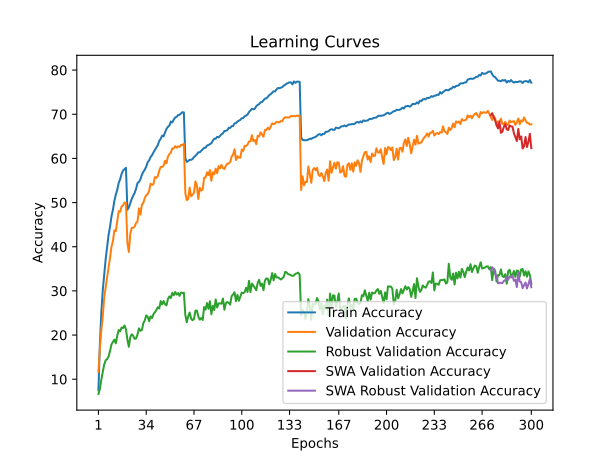

Source data for this figure (header and first rows):
time; train_accuracy; train_loss; valid_accuracy; valid_loss; valid_accuracy_robust; valid_accuracy_swa; valid_accuracy_robust_swa
197,7497; 7,4863; 4,6378; 11,6550; 4,3846; 6,6552; 11,6550; 6,6552
395,3284; 18,1962; 3,9683; 17,0550; 4,1871; 7,7586; 17,0550; 7,7586
596,9507; 25,1612; 3,6396; 21,1250; 3,9652; 9,9310; 21,1250; 9,9310
799,7867; 30,1837; 3,4201; 24,2000; 3,8703; 11,6897; 24,2000; 11,6897
1008,0243; 33,8550; 3,2583; 28,5850; 3,6701; 13,3448; 28,5850; 13,3448
1207,5340; 37,2275; 3,1375; 30,9500; 3,5286; 14,3103; 30,9500; 14,3103
1409,9236; 40,0925; 3,0193; 33,0800; 3,5207; 14,5172; 33,0800; 14,5172
1611,5219; 42,7075; 2,9193; 35,2550; 3,4127; 15,1724; 35,2550; 15,1724
1812,5249; 44,5337; 2,8500; 37,4800; 3,3105; 16,3793; 37,4800; 16,3793
2010,5968; 46,8500; 2,7656; 40,0000; 3,2010; 17,8621; 40,0000; 17,8621
2209,7235; 48,3888; 2,7035; 41,2350; 3,1519; 18,4483; 41,2350; 18,4483
2407,3909; 50,3687; 2,6373; 43,7100; 3,0520; 18,9655; 43,7100; 18,9655
2609,9694; 51,8125; 2,5751; 43,5650; 3,1163; 18,1379; 43,5650; 18,1379
2808,4666; 52,9213; 2,5406; 45,7250; 3,0193; 19,8621; 45,7250; 19,8621
3011,4973; 54,4712; 2,4921; 48,0750; 2,8908; 21,1379; 48,0750; 21,1379
3211,8680; 55,2912; 2,4507; 47,9000; 2,9544; 20,8621; 47,9000; 20,8621
3411,3473; 56,5037; 2,4113; 49,1100; 2,8845; 21,7241; 49,1100; 21,7241
3611,1736; 57,2563; 2,3830; 49,3500; 2,8777; 21,5862; 49,3500; 21,5862
3812,8907; 57,5800; 2,3720; 50,0150; 2,8532; 22,1724; 50,0150; 22,1724
4012,3661; 57,8738; 2,3637; 49,9150; 2,8746; 21,3103; 49,9150; 21,3103
4211,7019; 48,3650; 2,6958; 40,8350; 3,1548; 19,0000; 40,8350; 19,0000
4418,6283; 48,8800; 2,6863; 38,8200; 3,3007; 17,3448; 38,8200; 17,3448
4620,0635; 49,8075; 2,6388; 42,8550; 3,0719; 19,5172; 42,8550; 19,5172
4817,5142; 50,8275; 2,6041; 44,2850; 2,9816; 20,1724; 44,2850; 20,1724
5020,0566; 51,5513; 2,5833; 44,2950; 3,0593; 19,8276; 44,2950; 19,8276
5225,0195; 52,1688; 2,5527; 44,5550; 2,9617; 19,1379; 44,5550; 19,1379
5431,6304; 53,1525; 2,5226; 45,4050; 2,9615; 19,2414; 45,4050; 19,2414
5641,0481; 54,4125; 2,4829; 45,6700; 2,9482; 20,1379; 45,6700; 20,1379
5850,2360; 54,7000; 2,4604; 48,6850; 2,8230; 21,5172; 48,6850; 21,5172
6057,1105; 55,2687; 2,4416; 47,2850; 2,8943; 20,9655; 47,2850; 20,9655
6263,9406; 56,3137; 2,4081; 49,5000; 2,8036; 21,1379; 49,5000; 21,1379
6468,0801; 56,9612; 2,3842; 49,9400; 2,7896; 22,6897; 49,9400; 22,6897
6675,1210; 57,4525; 2,3620; 51,0400; 2,6951; 23,3103; 51,0400; 23,3103
6879,0821; 58,1362; 2,3358; 51,6350; 2,6936; 24,4483; 51,6350; 24,4483
7085,5283; 59,1275; 2,3073; 51,9350; 2,7036; 24,1724; 51,9350; 24,1724
7292,8667; 59,5325; 2,2916; 52,6350; 2,6856; 23,1379; 52,6350; 23,1379
7494,8546; 60,2900; 2,2632; 54,2650; 2,6108; 24,2414; 54,2650; 24,2414
7698,8204; 60,7275; 2,2452; 54,0150; 2,6213; 23,8621; 54,0150; 23,8621
7903,1069; 61,3625; 2,2192; 54,1700; 2,6057; 24,7241; 54,1700; 24,7241
8108,5854; 61,9062; 2,2043; 55,7750; 2,5530; 25,1724; 55,7750; 25,1724
8312,1634; 62,3888; 2,1787; 55,6100; 2,5620; 25,6897; 55,6100; 25,6897
8519,4779; 63,0213; 2,1613; 55,9950; 2,5521; 26,2759; 55,9950; 26,2759
8719,3656; 63,9525; 2,1358; 57,2400; 2,5047; 26,0345; 57,2400; 26,0345
8923,2552; 64,4338; 2,1198; 58,0750; 2,4613; 27,6897; 58,0750; 27,6897
9131,8544; 65,1612; 2,0911; 58,0800; 2,4831; 26,9310; 58,0800; 26,9310
9332,8803; 64,9988; 2,0905; 58,3450; 2,4655; 27,7241; 58,3450; 27,7241
9537,7292; 65,8962; 2,0619; 59,4600; 2,4119; 26,9655; 59,4600; 26,9655
9741,7091; 66,6863; 2,0356; 58,9000; 2,4416; 26,7241; 58,9000; 26,7241
9950,6328; 67,1500; 2,0177; 60,4200; 2,3841; 28,1724; 60,4200; 28,1724
10152,7117; 67,4412; 2,0132; 60,9850; 2,3679; 28,7586; 60,9850; 28,7586
10354,1353; 68,3512; 1,9843; 61,3000; 2,3562; 28,3793; 61,3000; 28,3793
10560,1633; 68,1612; 1,9789; 62,2650; 2,3360; 29,5517; 62,2650; 29,5517
10769,1295; 68,7700; 1,9620; 62,2850; 2,3361; 29,0000; 62,2850; 29,0000
10977,8580; 69,2712; 1,9508; 62,7800; 2,3097; 29,7586; 62,7800; 29,7586
11184,8162; 69,3962; 1,9406; 62,4350; 2,3221; 29,1724; 62,4350; 29,1724
11394,1025; 69,8113; 1,9359; 62,7400; 2,3028; 29,5172; 62,7400; 29,5172
11602,8032; 69,8750; 1,9226; 62,6000; 2,3127; 28,8621; 62,6000; 28,8621
11810,4381; 70,1550; 1,9195; 63,0400; 2,2919; 29,6207; 63,0400; 29,6207
12016,0844; 70,4700; 1,9095; 63,0250; 2,2966; 29,5172; 63,0250; 29,5172
12222,1075; 70,4237; 1,9114; 63,3100; 2,2852; 29,5862; 63,3100; 29,5862
... 240 more rows
